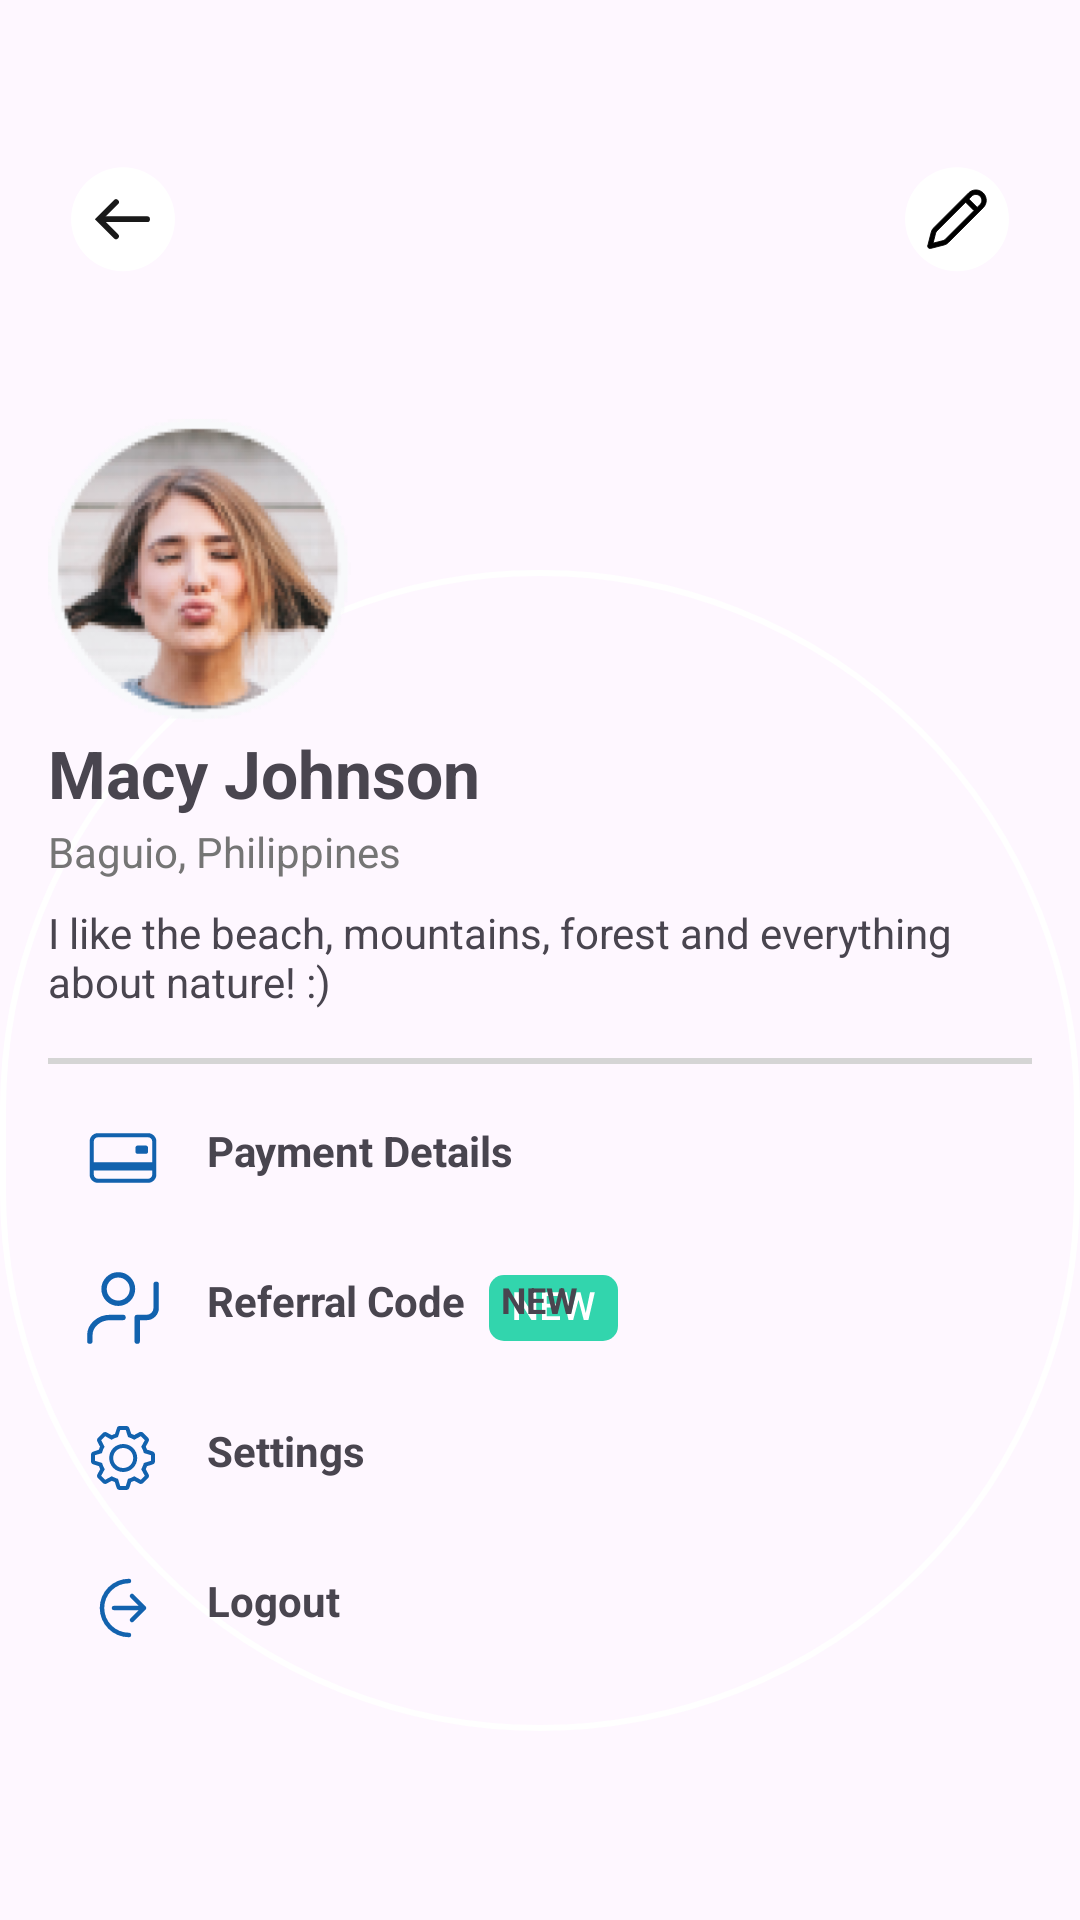

Produce the Android XML layout that renders to this screen, including the resource entries it uses.
<!-- AndroidManifest.xml: application theme Base.Theme.TP3FickleFlightGrupo3 -->
<!-- res/layout/fragment_profile.xml -->
<?xml version="1.0" encoding="utf-8"?>
<layout xmlns:android="http://schemas.android.com/apk/res/android"
    xmlns:app="http://schemas.android.com/apk/res-auto"
    xmlns:tools="http://schemas.android.com/tools">

    <data>
        <variable
            name="viewModel"
            type="com.example.tp3fickleflightgrupo3.ui.profile.ProfileViewModel" />
    </data>

    <androidx.coordinatorlayout.widget.CoordinatorLayout
        android:layout_width="match_parent"
        android:layout_height="match_parent"
        tools:context=".ui.profile.ProfileFragment">

        <ImageView
            android:id="@+id/profile_background"
            android:layout_width="match_parent"
            android:layout_height="200dp"
            android:contentDescription="@string/profile_background"
            android:scaleType="centerCrop"
            android:src="@mipmap/ic_background_image" />

        <ImageView
            android:id="@+id/backArrow"
            android:layout_width="50dp"
            android:layout_height="50dp"
            android:layout_gravity="start|top"
            android:layout_marginLeft="16dp"
            android:layout_marginTop="50dp"
            android:contentDescription="@string/flecha"
            android:src="@drawable/ic_profile_flecha" />


        <ImageView
            android:id="@+id/editIcon"
            android:layout_width="50dp"
            android:layout_height="50dp"
            android:layout_gravity="end|top"
            android:layout_marginTop="50dp"
            android:layout_marginRight="16dp"
            android:contentDescription="@string/lapiz"
            android:src="@drawable/ic_profile_lapiz" />

        <ScrollView
            android:layout_width="wrap_content"
            android:layout_height="wrap_content"
            android:layout_marginTop="190dp"
            android:padding="16dp"
            android:background="@drawable/rounded_background">

            <LinearLayout
                android:layout_width="match_parent"
                android:layout_height="wrap_content"
                android:layout_marginTop="35dp"
                android:orientation="vertical">

                <FrameLayout
                    android:layout_width="wrap_content"
                    android:layout_height="wrap_content">

                </FrameLayout>

                <TextView
                    android:layout_width="wrap_content"
                    android:layout_height="wrap_content"
                    android:layout_gravity="start"
                    android:layout_marginTop="2dp"
                    android:text="Macy Johnson"
                    android:textSize="22sp"
                    android:textStyle="bold" />

                <TextView
                    android:layout_width="wrap_content"
                    android:layout_height="wrap_content"
                    android:layout_gravity="start"
                    android:layout_marginTop="2dp"
                    android:text="Baguio, Philippines"
                    android:textColor="#757575" />

                <TextView
                    android:layout_width="wrap_content"
                    android:layout_height="wrap_content"
                    android:layout_gravity="center_horizontal"
                    android:layout_marginTop="8dp"
                    android:text="I like the beach, mountains, forest and everything about nature! :)"
                    android:textAlignment="textStart" />

                <View
                    android:layout_width="match_parent"
                    android:layout_height="2dp"
                    android:layout_marginTop="16dp"
                    android:layout_marginBottom="-10dp"
                    android:background="#D5D5D5" />

                <LinearLayout
                    android:layout_width="match_parent"
                    android:layout_height="wrap_content"
                    android:layout_marginTop="16dp"
                    android:orientation="vertical">

                    <LinearLayout
                        android:layout_width="match_parent"
                        android:layout_height="wrap_content"
                        android:clickable="true"
                        android:focusable="true"
                        android:orientation="horizontal"
                        android:padding="13dp">

                        <ImageView
                            android:layout_width="24dp"
                            android:layout_height="24dp"
                            android:src="@drawable/ic_profile_payment_details" />

                        <TextView
                            android:layout_width="wrap_content"
                            android:layout_height="wrap_content"
                            android:layout_marginStart="16dp"
                            android:text="Payment Details"
                            android:textStyle="bold" />
                    </LinearLayout>

                    <LinearLayout
                        android:layout_width="match_parent"
                        android:layout_height="wrap_content"
                        android:clickable="true"
                        android:focusable="true"
                        android:orientation="horizontal"
                        android:padding="13dp">

                        <ImageView
                            android:layout_width="24dp"
                            android:layout_height="24dp"
                            android:src="@drawable/ic_profile_referral_code" />

                        <TextView
                            android:layout_width="wrap_content"
                            android:layout_height="wrap_content"
                            android:layout_marginStart="16dp"
                            android:text="Referral Code"
                            android:textStyle="bold" />

                        <TextView
                            android:layout_width="wrap_content"
                            android:layout_height="wrap_content"
                            android:layout_gravity="center_vertical"
                            android:layout_marginStart="8dp"
                            android:background="@drawable/ic_profile_referral_label"
                            android:paddingStart="4dp"
                            android:paddingEnd="4dp"
                            android:text="NEW"
                            android:textColor="@color/color_accent"
                            android:textSize="12sp"
                            android:textStyle="bold" />
                    </LinearLayout>

                    <LinearLayout
                        android:layout_width="match_parent"
                        android:layout_height="wrap_content"
                        android:clickable="true"
                        android:focusable="true"
                        android:orientation="horizontal"
                        android:padding="13dp">

                        <ImageView
                            android:layout_width="24dp"
                            android:layout_height="24dp"
                            android:src="@drawable/ic_profile_settings" />

                        <TextView
                            android:layout_width="wrap_content"
                            android:layout_height="wrap_content"
                            android:layout_marginStart="16dp"
                            android:text="Settings"
                            android:textStyle="bold" />
                    </LinearLayout>

                    <LinearLayout
                        android:layout_width="match_parent"
                        android:layout_height="wrap_content"
                        android:clickable="true"
                        android:focusable="true"
                        android:orientation="horizontal"
                        android:padding="13dp">

                        <ImageView
                            android:layout_width="24dp"
                            android:layout_height="24dp"
                            android:src="@drawable/ic_profile_logout" />

                        <TextView
                            android:layout_width="wrap_content"
                            android:layout_height="wrap_content"
                            android:layout_marginStart="16dp"
                            android:text="Logout"
                            android:textStyle="bold" />
                    </LinearLayout>
                </LinearLayout>
            </LinearLayout>
        </ScrollView>

        <ImageView
            android:layout_width="123dp"
            android:layout_height="120dp"
            android:layout_gravity="start"
            android:layout_marginStart="5dp"
            android:layout_marginTop="130dp"
            android:clipToOutline="true"
            android:contentDescription="@string/profile_picture"
            android:scaleType="centerCrop"
            android:src="@mipmap/ic_profile_image_foreground" />
    </androidx.coordinatorlayout.widget.CoordinatorLayout>
</layout>
<!-- resources referenced by this layout -->
<resources>
  <!-- drawable ic_profile_flecha (drawable) -->
  <vector xmlns:android="http://schemas.android.com/apk/res/android"
      android:width="52dp"
      android:height="52dp"
      android:viewportWidth="52"
      android:viewportHeight="52">
    <path
        android:pathData="M26,6L26,6A18,18 0,0 1,44 24L44,24A18,18 0,0 1,26 42L26,42A18,18 0,0 1,8 24L8,24A18,18 0,0 1,26 6z"
        android:fillColor="#ffffff" />
    <path
        android:pathData="M19.086,24H34.338"
        android:strokeWidth="2"
        android:fillColor="#00000000"
        android:strokeColor="#191919"
        android:strokeLineCap="round" />
    <path
        android:pathData="M23.583,18.074L17.662,23.995L23.583,29.916"
        android:strokeWidth="2"
        android:fillColor="#00000000"
        android:strokeColor="#191919"
        android:strokeLineCap="round" />
  </vector>
  <!-- drawable ic_profile_logout (drawable) -->
  <vector xmlns:android="http://schemas.android.com/apk/res/android"
      android:width="24dp"
      android:height="24dp"
      android:viewportWidth="24"
      android:viewportHeight="24">
      <path
          android:pathData="M19,12L15,8M19,12L15,16M19,12H9M14,21C12.818,21 11.648,20.767 10.556,20.315C9.464,19.863 8.472,19.2 7.636,18.364C6.8,17.528 6.137,16.536 5.685,15.444C5.233,14.352 5,13.182 5,12C5,10.818 5.233,9.648 5.685,8.556C6.137,7.464 6.8,6.472 7.636,5.636C8.472,4.8 9.464,4.137 10.556,3.685C11.648,3.233 12.818,3 14,3"
          android:strokeLineJoin="round"
          android:strokeWidth="1.5"
          android:fillColor="#00000000"
          android:strokeColor="#1262AE"
          android:strokeLineCap="round" />
  </vector>
  <!-- drawable ic_profile_referral_label (drawable) -->
  <vector xmlns:android="http://schemas.android.com/apk/res/android"
      android:width="43dp"
      android:height="22dp"
      android:viewportWidth="43"
      android:viewportHeight="22">
      <path
          android:pathData="M5,0L38,0A5,5 0,0 1,43 5L43,17A5,5 0,0 1,38 22L5,22A5,5 0,0 1,0 17L0,5A5,5 0,0 1,5 0z"
          android:fillColor="#32D5AD" />
      <path
          android:pathData="M15.755,5.758V15H14.162L10.017,8.379V15H8.424V5.758H10.017L14.175,12.391V5.758H15.755ZM23.703,13.737V15H18.796V13.737H23.703ZM19.247,5.758V15H17.653V5.758H19.247ZM23.062,9.617V10.861H18.796V9.617H23.062ZM23.671,5.758V7.027H18.796V5.758H23.671ZM27.321,12.924L29.162,5.758H30.126L30.019,7.605L28.051,15H27.048L27.321,12.924ZM25.943,5.758L27.435,12.867L27.568,15H26.502L24.363,5.758H25.943ZM32.215,12.848L33.688,5.758H35.274L33.135,15H32.069L32.215,12.848ZM30.501,5.758L32.323,12.943L32.589,15H31.586L29.65,7.605L29.549,5.758H30.501Z"
          android:fillColor="#ffffff" />
  </vector>
  <!-- drawable rounded_background (drawable) -->
  <?xml version="1.0" encoding="utf-8"?>
  <shape xmlns:android="http://schemas.android.com/apk/res/android">
      <solid android:color="@android:color/transparent"/>
      <corners android:radius="500dp"/>
      <stroke
          android:width="2dp"
          android:color="@android:color/white"/>
  </shape>
  <!-- mipmap ic_background_image (mipmap-anydpi-v26) -->
  <?xml version="1.0" encoding="utf-8"?>
  <adaptive-icon xmlns:android="http://schemas.android.com/apk/res/android">
      <background android:drawable="@drawable/ic_background_image_background" />
      <foreground android:drawable="@mipmap/ic_background_image_foreground" />
  </adaptive-icon>
  <string name="flecha" />
  <string name="lapiz" />
  <string name="profile_background" />
  <string name="profile_picture" />
  <style name="Base.Theme.TP3FickleFlightGrupo3" parent="Theme.Material3.DayNight.NoActionBar">
          
          
      </style>
</resources>
